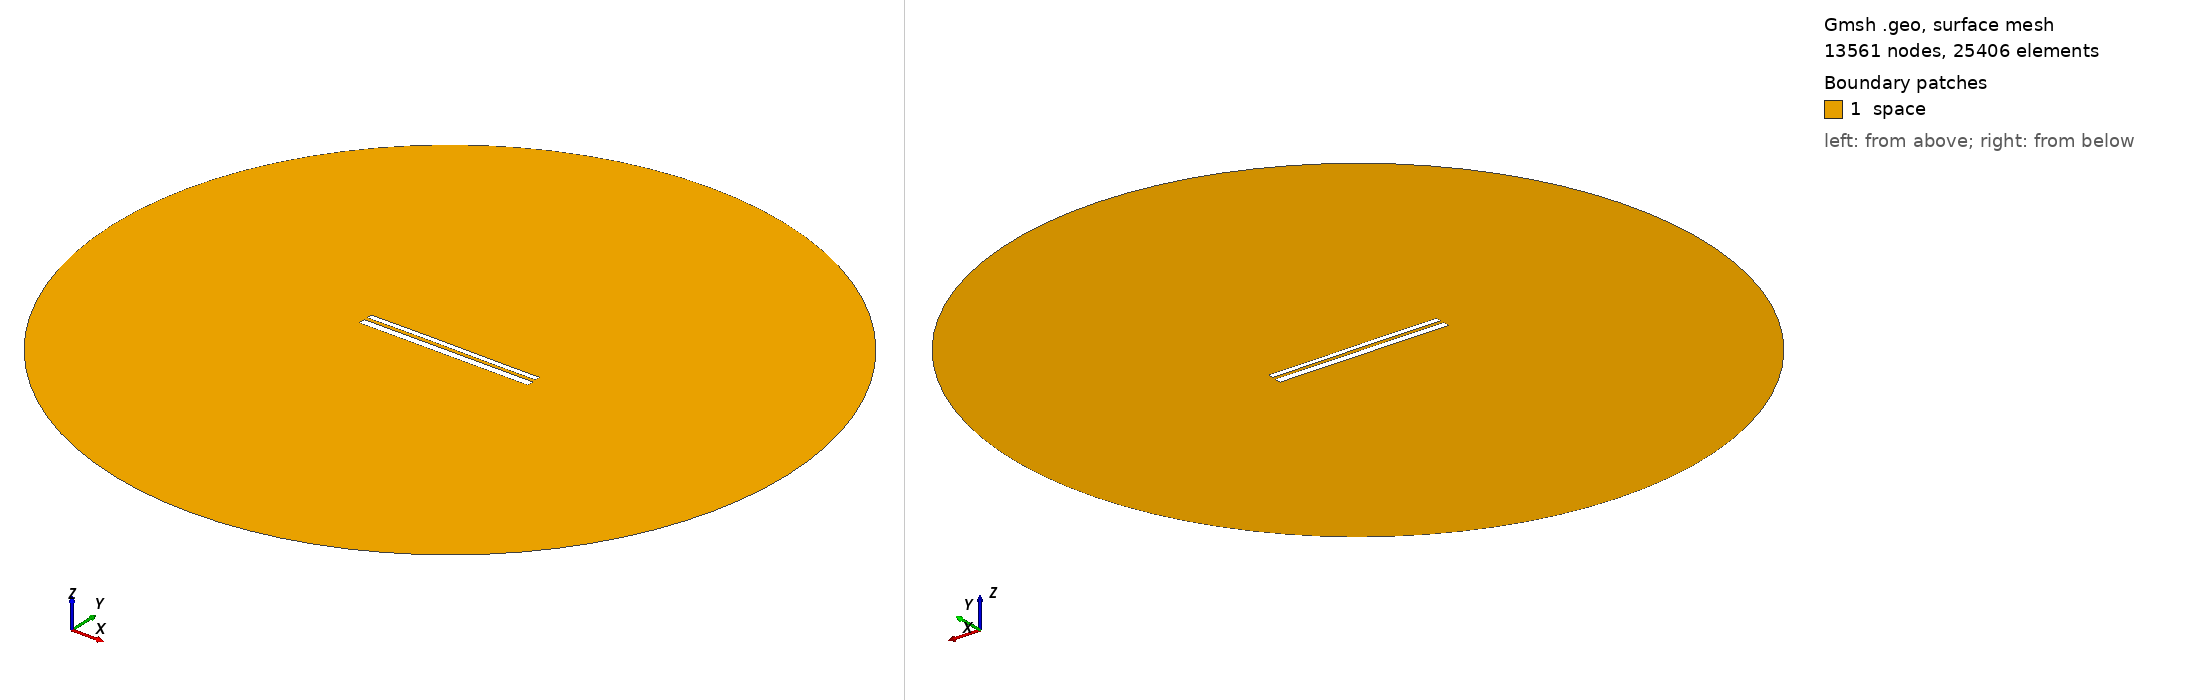

Gmsh geometry script, surface-meshed: 13561 nodes, 25406 surface elements. Boundary patches (legend numbers): 1 space. Left view from above one corner, right view from below the opposite corner. Legend entries are the model's physical surfaces. The drawing asked Gmsh for element sizes between 1% and 20% of the model's largest extent; the script's own settings can give other sizes.

=== 10343.geo (drawn) ===
//---------------------------------------
// Geometry kernel
//---------------------------------------

SetFactory("OpenCASCADE");



//---------------------------------------
// Parameters of the geometry
//---------------------------------------

// Overetch of the upper plate
overetch = 0.375;

// Distance between the plates
distance = 1.75;

// Discretization over the x axis (for the deformation)
nx = 50; 

// Length of the plate
L = 100 - overetch; 

// Number of modes
n = 4; 

// 1st mode coefficient
coeff(1) = 0.0;
beta(1) = 0.596864 * 3.1415926535 / L;

// 2nd mode coefficient
coeff(2) = 0.07499999999999998;
beta(2) = 1.49418 * 3.1415926535 / L;

// 3rd mode coefficient
coeff(3) = 0.07499999999999998;
beta(3) = 2.50025 * 3.1415926535 / L;

// 4th mode coefficient
coeff(4) = 0.0;
beta(4) = 3.49999 * 3.1415926535 / L;



//---------------------------------------
// Upper plate (deformed rectangle)
//---------------------------------------

// Coordiantes of the upper plate
xmin = -50;
xmax = 50 - overetch;

// Height of the upper plate
yheight = 4 - 2 * overetch;

// Indexes of the points
UpperID[] = {};
LowerID[] = {};
LeftID[] = {};
RightID[] = {};

// Point index
p = 1;

// Horizontal edges
For i In {1:nx}
    x = xmin + (i-1)*(xmax - xmin)/(nx-1);

    y_bottom = distance / 2 + overetch;
    For j In {1:n}
        C = (Cosh(beta(j)*L) + Cos(beta(j)*L)) / (Sinh(beta(j)*L) + Sin(beta(j)*L));
        y_bottom  = y_bottom + coeff(j) * (Cosh(beta(j)*(x+50)) - Cos(beta(j)*(x+50)) - C * (Sinh(beta(j)*(x+50)) - Sin(beta(j)*(x+50))));
    EndFor

    y_top = y_bottom + yheight;

    Point(p) = {x, y_top, 0, 1.0};
    UpperID[i] = p;
    p = p + 1;

    Point(p) = {x, y_bottom, 0, 1.0};
    LowerID[i] = p;
    p = p + 1;
EndFor

// Create point lists
UpperPts[] = {}; LowerPts[] = {};
For i In {1:nx}
  UpperPts[] += {UpperID[i]};
  LowerPts[] += {LowerID[i]};
EndFor

// Build splines
Spline(1) = {UpperPts[]};
Spline(2) = {LowerPts[]};
Line(3) = {LowerPts[nx-1], UpperPts[nx-1]};
Line(4) = {LowerPts[0], UpperPts[0]};

// Build the plane surface
Curve Loop(1) = {2, 3, -1, -4};
Plane Surface(1) = {1};



//---------------------------------------
// Lower plate (rectangle)
//---------------------------------------

// Vertices
Point(1001) = {-50, -1, 0, 1.0};
Point(1002) = { 50, -1, 0, 1.0};
Point(1003) = { 50,  -5, 0, 1.0};
Point(1004) = {-50,  -5, 0, 1.0};

// Edges
Line(5) = {1001, 1002};
Line(6) = {1002, 1003};
Line(7) = {1003, 1004};
Line(8) = {1004, 1001};

// Plane surface
Line Loop(2) = {5, 6, 7, 8};
Plane Surface(2) = {2}; 



//---------------------------------------
// Outer (fictious) boundary
//---------------------------------------

// Points
Point(1005) = {0, 0, 0};       // Center
Point(1006) = {200, 0, 0};     // Start point
Point(1007) = {0, 200, 0};     // 90 degrees
Point(1008) = {-200, 0, 0};    // 180 degrees
Point(1009) = {0, -200, 0};    // 270 degrees

// Circle arcs (each needs start, center, end)
Circle(9) = {1006, 1005, 1007};
Circle(10) = {1007, 1005, 1008};
Circle(11) = {1008, 1005, 1009};
Circle(12) = {1009, 1005, 1006};

// Plane surface for the entire domain
Curve Loop(3) = {9, 10, 11, 12};
Surface(3) = {3};

// Subtract the plates from the whole domain to obtain the actual domain where we want to solve the equations
BooleanDifference{ Surface{3}; Delete; }{ Surface{1}; Surface{2}; Delete; }




//---------------------------------------
// Transfinite Lines/Curves
//---------------------------------------

// Set the number of points on the boundaries
r = 7;

// Plates
Transfinite Curve {1, 2} = 50*r Using Progression 1;
Transfinite Curve {3, 4} = 2*r Using Progression 1;
Transfinite Line {5, 7} = 50*r Using Progression 1;
Transfinite Line {6, 8} = 2*r Using Progression 1;

// Outer boundary
Transfinite Line {9, 10, 11, 12} = 20 Using Progression 1;



//---------------------------------------
// Physical groups
//---------------------------------------                

// Physical curves (boundaries)
Physical Line("force_segment", 10) = {2};
Physical Line("upper_plate", 11) = {1, 3, 4};
Physical Line("lower_plate", 12) = {5, 6, 7, 8};
Physical Line("boundary", 20) = {9, 10, 11, 12};

// Physical Surfaces
Physical Surface("space", 30) = {3};



//---------------------------------------
// 6. Generate the Mesh
//---------------------------------------

// 2D mesh generation
Mesh 2;
